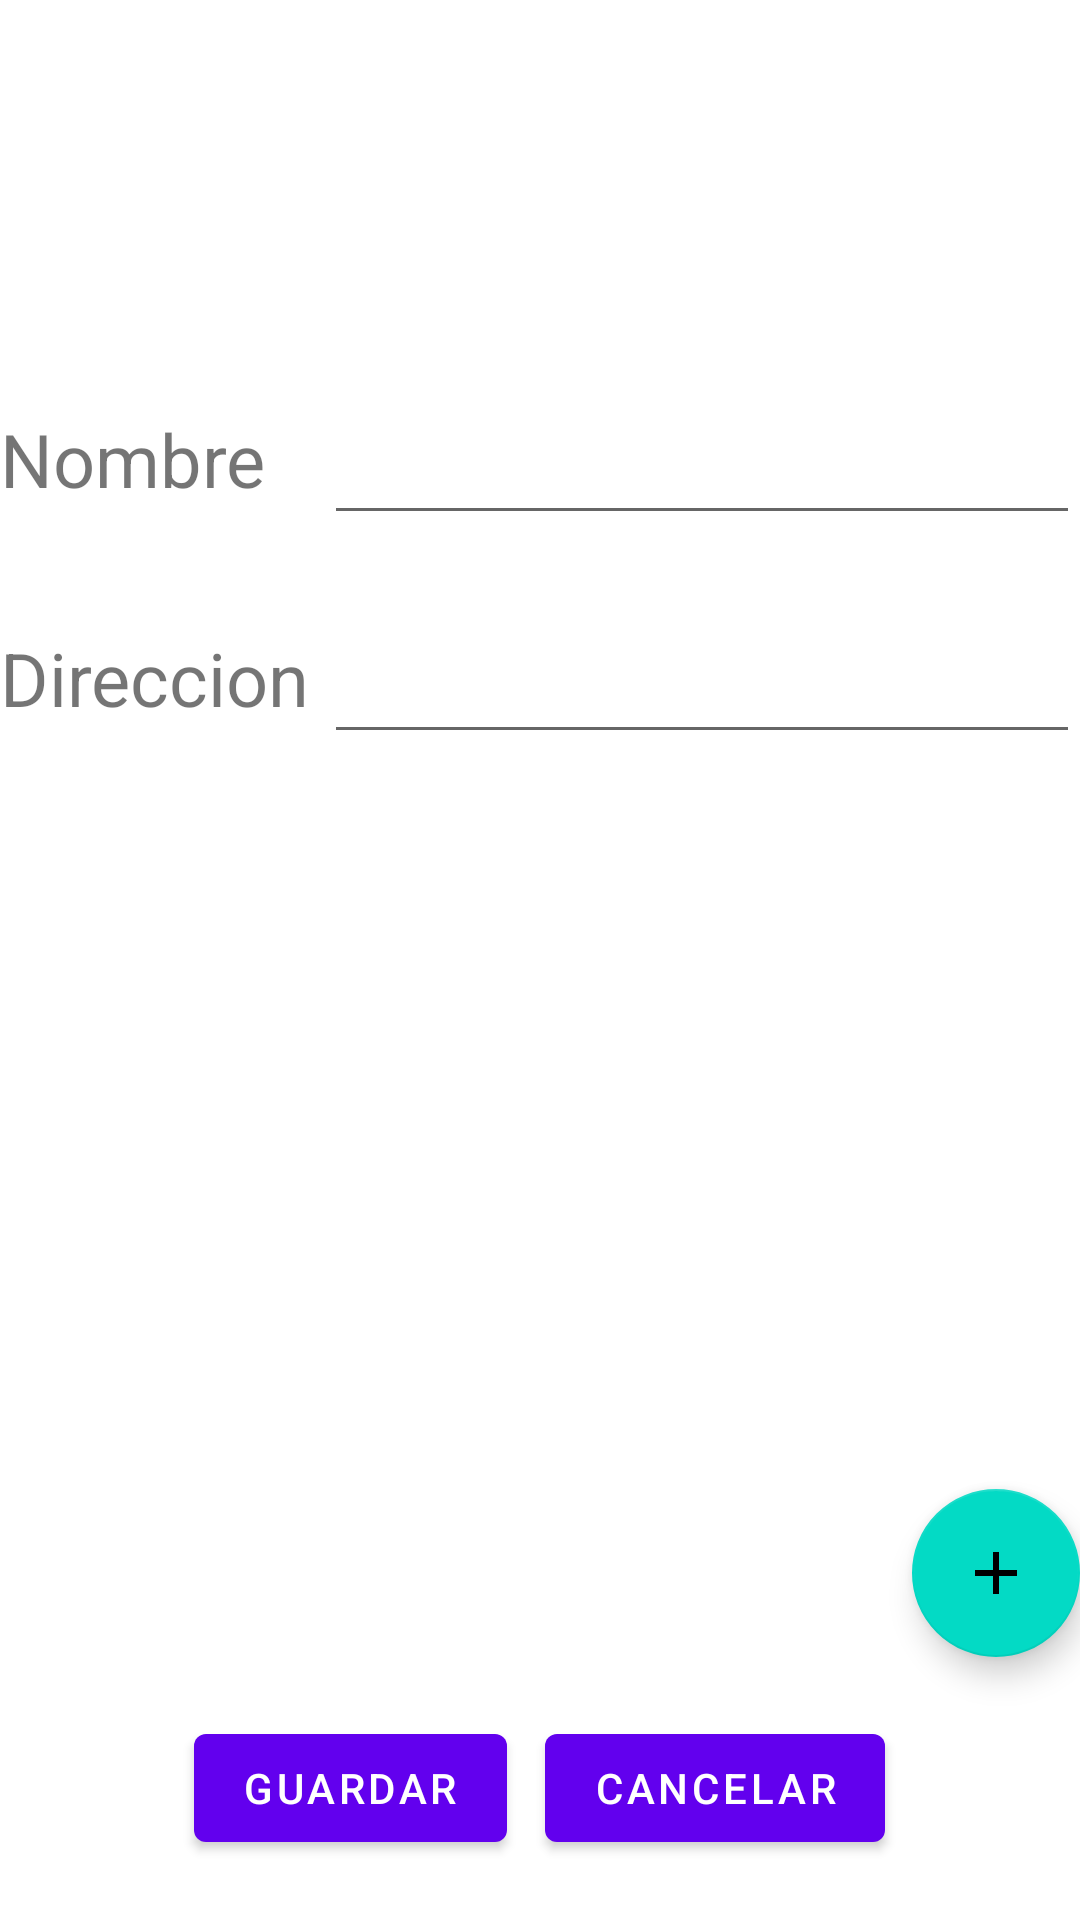

Produce the Android XML layout that renders to this screen, including the resource entries it uses.
<!-- AndroidManifest.xml: application theme Theme.CursoPersistenciaRealm -->
<!-- res/layout/activity_modificar_tienda.xml -->
<?xml version="1.0" encoding="utf-8"?>
<LinearLayout xmlns:android="http://schemas.android.com/apk/res/android"
    xmlns:app="http://schemas.android.com/apk/res-auto"
    xmlns:tools="http://schemas.android.com/tools"
    android:layout_width="match_parent"
    android:layout_height="match_parent"
    android:orientation="vertical"
    tools:context=".Activities.ModificarTienda">
    <LinearLayout
        android:layout_width="match_parent"
        android:layout_height="0dp"
        android:layout_weight="20"
        android:gravity="center">
        <ImageView
            android:id="@+id/imageTienda"
            android:layout_width="wrap_content"
            android:layout_height="wrap_content"></ImageView>
    </LinearLayout>
    <LinearLayout
        android:layout_width="match_parent"
        android:layout_height="0dp"
        android:layout_weight="25"
        android:orientation="vertical">
        <LinearLayout
            android:layout_width="match_parent"
            android:layout_height="0dp"
            android:layout_weight="50"
            android:gravity="center"
            android:orientation="horizontal">
            <TextView
                android:id="@+id/textViewNombre"
                android:layout_width="0dp"
                android:layout_height="wrap_content"
                android:layout_weight=".30"
                android:text="Nombre"
                android:textSize="12pt"></TextView>
            <EditText
                android:id="@+id/editTextNombreTienda"
                android:layout_width="0dp"
                android:layout_height="wrap_content"
                android:textSize="12pt"
                android:layout_weight=".70"></EditText>

        </LinearLayout>
        <LinearLayout
            android:layout_width="match_parent"
            android:layout_height="0dp"
            android:layout_weight="50"
            android:gravity="center"
            android:orientation="horizontal">
            <TextView
                android:id="@+id/textViewDireccion"
                android:layout_width="0dp"
                android:layout_height="wrap_content"
                android:layout_weight=".30"
                android:text="Direccion"
                android:textSize="12pt"></TextView>
            <EditText
                android:id="@+id/editTextDireccion"
                android:layout_width="0dp"
                android:textSize="12pt"
                android:layout_height="wrap_content"
                android:layout_weight=".70"></EditText>

        </LinearLayout>

    </LinearLayout>
    <LinearLayout
        android:id="@+id/linearLayoutProducts"
        android:layout_width="match_parent"
        android:layout_height="0dp"
        android:layout_weight="40"
        android:orientation="horizontal">
        <androidx.recyclerview.widget.RecyclerView
            android:id="@+id/rvProducts"
            android:layout_width="match_parent"
            android:layout_height="match_parent"></androidx.recyclerview.widget.RecyclerView>

    </LinearLayout>
    <com.google.android.material.floatingactionbutton.FloatingActionButton
        android:id="@+id/fabAddProducto"
        android:layout_width="wrap_content"
        android:layout_height="match_parent"
        android:src="@drawable/ic_baseline_add_24"
        android:layout_gravity="right">
    </com.google.android.material.floatingactionbutton.FloatingActionButton>
    <LinearLayout
        android:gravity="center"
        android:layout_width="match_parent"
        android:layout_height="0dp"
        android:layout_weight="15"
        android:orientation="horizontal">
        <Button
            android:id="@+id/btnGuardar"
            android:layout_width="wrap_content"
            android:layout_height="wrap_content"
            android:layout_marginRight="3pt"
            android:text="Guardar"></Button>
        <Button
            android:id="@+id/btnCancelar"
            android:layout_width="wrap_content"
            android:layout_height="wrap_content"
            android:layout_marginLeft="3pt"
            android:text="Cancelar"></Button>
    </LinearLayout>
</LinearLayout>
<!-- resources referenced by this layout -->
<resources>
  <!-- drawable ic_baseline_add_24 (drawable) -->
  <vector android:height="24dp" android:tint="#D77213"
      android:viewportHeight="24" android:viewportWidth="24"
      android:width="24dp" xmlns:android="http://schemas.android.com/apk/res/android">
      <path android:fillColor="@android:color/white" android:pathData="M19,13h-6v6h-2v-6H5v-2h6V5h2v6h6v2z"/>
  </vector>
  <style name="Theme.CursoPersistenciaRealm" parent="Theme.MaterialComponents.DayNight.DarkActionBar">
          
          <item name="colorPrimary">@color/purple_500</item>
          <item name="colorPrimaryVariant">@color/purple_700</item>
          <item name="colorOnPrimary">@color/white</item>
          
          <item name="colorSecondary">@color/teal_200</item>
          <item name="colorSecondaryVariant">@color/teal_700</item>
          <item name="colorOnSecondary">@color/black</item>
          
          <item name="android:statusBarColor" tools:targetApi="l">?attr/colorPrimaryVariant</item>
          
      </style>
  <color name="purple_500">#FF6200EE</color>
  <color name="purple_700">#FF3700B3</color>
  <color name="white">#FFFFFFFF</color>
  <color name="teal_200">#FF03DAC5</color>
  <color name="teal_700">#FF018786</color>
  <color name="black">#FF000000</color>
</resources>
